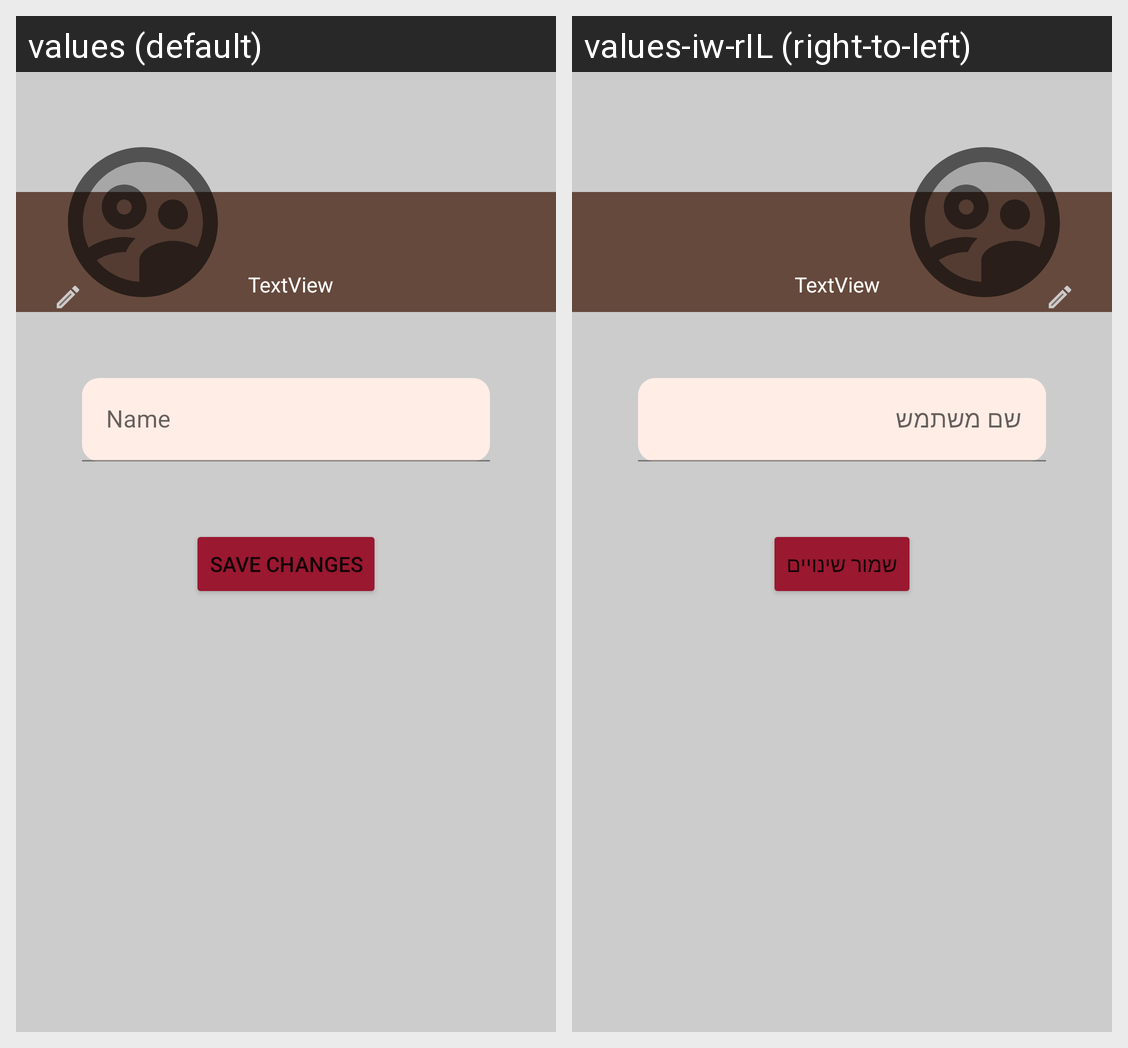

The Android screen above is rendered under two locales of the same app. Produce the string resources it draws, with the default and per-locale values.
Android screen res/layout/fragment_user_profile.xml rendered under 2 locales, left to right: values (default), values-iw-rIL (right-to-left). Device: Nexus 5 (rendered at 1080×1920; each locale shown at half size, 540×960, under a caption strip naming it); theme MysplashScreen.
Strings drawn on this screen, with the default value and each locale's value (text and hints the layout hard-codes, and strings that could not be matched under every locale, appear in the picture but are not listed):

name
  values: Name
  values-iw-rIL: שם משתמש

save_changes
  values: save changes
  values-iw-rIL: שמור שינויים
